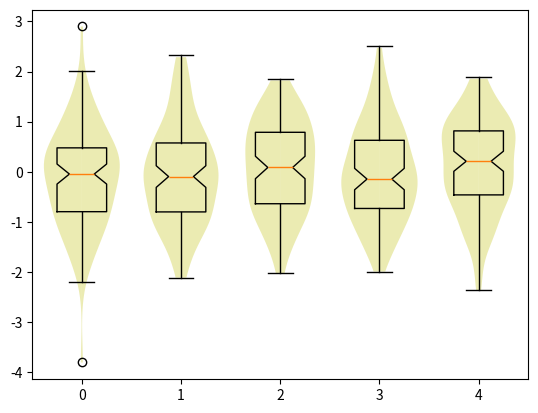

Write the Python code that produced this figure. (Note: this script raises an exception after producing the figure.)
# -*- coding: utf-8 -*-
# based on http://pyinsci.blogspot.fr/2009/09/violin-plot-with-matplotlib.html
# by Flavio Coelho 

from matplotlib.pyplot import figure, show
from scipy.stats import gaussian_kde
from numpy.random import normal
from numpy import arange

def violin_plot(ax, data, pos, bp=False, scale=False, labels=None):
    '''
    create violin plots on an axis
    '''
    dist = max(pos)-min(pos)
    w = min(0.15*max(dist,1.0),0.5)
    for d,p in zip(data,pos):
        k = gaussian_kde(d) #calculates the kernel density
        m = k.dataset.min() #lower bound of violin
        M = k.dataset.max() #upper bound of violin
        x = arange(m,M,(M-m)/100.) # support for violin
        v = k.evaluate(x) #violin profile (density curve)
        if scale :
            v = v/v.max()*w #scaling the violin to the available space
        ax.fill_betweenx(x,p,v+p,facecolor='y',alpha=0.3)
        ax.fill_betweenx(x,p,-v+p,facecolor='y',alpha=0.3)
    if bp:
        ax.boxplot(data,notch=1,positions=pos,vert=1)
    if labels != None :
        ax.set_xticklabels(labels)

if __name__=="__main__":
    pos = range(5)
    data = [normal(size=100) for i in pos]
    fig=figure()
    ax = fig.add_subplot(111)
    
    violin_plot(ax,data,pos,bp=1, labels=['0xabc05','8cf9b3','af77c3','91b3cf','233c2a', 'extra label'])
    show()

